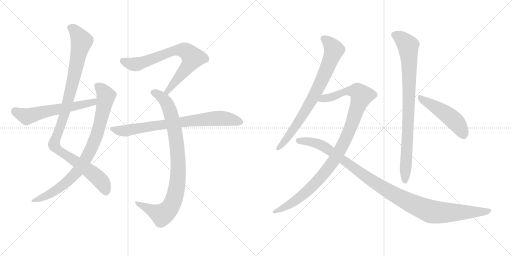
t = 0.00 s
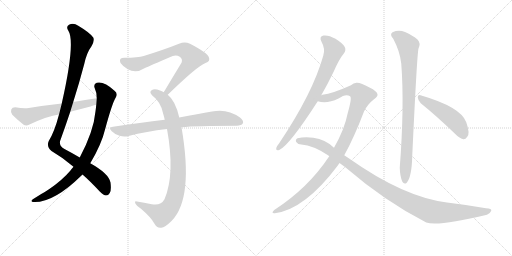
t = 2.04 s
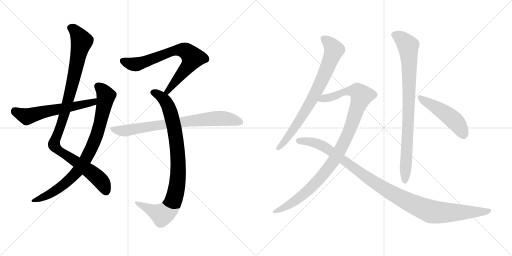
t = 4.08 s
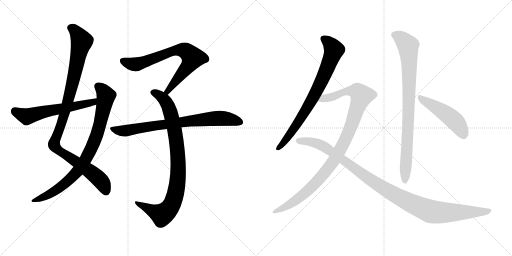
t = 6.12 s
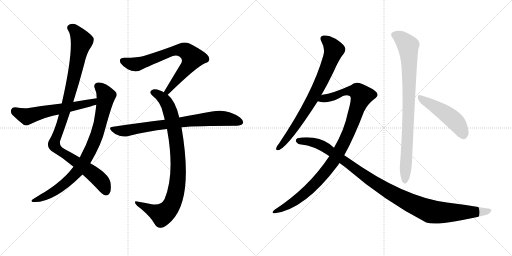
t = 8.16 s
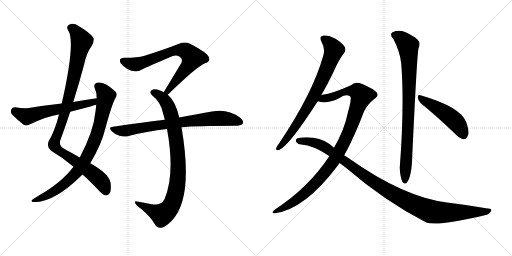
t = 10.19 s

The animated SVG that drew these frames (rendered in a browser with its animation timeline set to each time). Animation: 11 CSS @keyframes rules; one cycle of 10.19 s.

<svg version="1.1" viewBox="0 0 2048 1024" xmlns="http://www.w3.org/2000/svg">
  <g stroke="lightgray" stroke-dasharray="1,1" stroke-width="1" transform="scale(4, 4)">
    <line x1="0" y1="0" x2="256" y2="256"></line>
    <line x1="256" y1="0" x2="0" y2="256"></line>
    <line x1="128" y1="0" x2="128" y2="256"></line>
    <line x1="0" y1="128" x2="256" y2="128"></line>
    <line x1="256" y1="0" x2="512" y2="256"></line>
    <line x1="512" y1="0" x2="256" y2="256"></line>
    <line x1="384" y1="0" x2="384" y2="256"></line>
    <line x1="256" y1="128" x2="512" y2="128"></line>
  </g>
<g transform="scale(1, -1) translate(0, -850)">
   <style type="text/css">
    @keyframes keyframes0 {
      from {
       stroke: black;
       stroke-dashoffset: 1042;
       stroke-width: 128;
       }
       77% {
       animation-timing-function: step-end;
       stroke: black;
       stroke-dashoffset: 0;
       stroke-width: 128;
       }
       to {
       stroke: black;
       stroke-width: 1024;
       }
       }
       #make-me-a-hanzi-animation-0 {
         animation: keyframes0 1.097982s both;
         animation-delay: 0.000000s;
         animation-timing-function: linear;
       }
    @keyframes keyframes1 {
      from {
       stroke: black;
       stroke-dashoffset: 846;
       stroke-width: 128;
       }
       73% {
       animation-timing-function: step-end;
       stroke: black;
       stroke-dashoffset: 0;
       stroke-width: 128;
       }
       to {
       stroke: black;
       stroke-width: 1024;
       }
       }
       #make-me-a-hanzi-animation-1 {
         animation: keyframes1 0.938477s both;
         animation-delay: 1.097982s;
         animation-timing-function: linear;
       }
    @keyframes keyframes2 {
      from {
       stroke: black;
       stroke-dashoffset: 593;
       stroke-width: 128;
       }
       66% {
       animation-timing-function: step-end;
       stroke: black;
       stroke-dashoffset: 0;
       stroke-width: 128;
       }
       to {
       stroke: black;
       stroke-width: 1024;
       }
       }
       #make-me-a-hanzi-animation-2 {
         animation: keyframes2 0.732585s both;
         animation-delay: 2.036458s;
         animation-timing-function: linear;
       }
    @keyframes keyframes3 {
      from {
       stroke: black;
       stroke-dashoffset: 734;
       stroke-width: 128;
       }
       70% {
       animation-timing-function: step-end;
       stroke: black;
       stroke-dashoffset: 0;
       stroke-width: 128;
       }
       to {
       stroke: black;
       stroke-width: 1024;
       }
       }
       #make-me-a-hanzi-animation-3 {
         animation: keyframes3 0.847331s both;
         animation-delay: 2.769043s;
         animation-timing-function: linear;
       }
    @keyframes keyframes4 {
      from {
       stroke: black;
       stroke-dashoffset: 904;
       stroke-width: 128;
       }
       75% {
       animation-timing-function: step-end;
       stroke: black;
       stroke-dashoffset: 0;
       stroke-width: 128;
       }
       to {
       stroke: black;
       stroke-width: 1024;
       }
       }
       #make-me-a-hanzi-animation-4 {
         animation: keyframes4 0.985677s both;
         animation-delay: 3.616374s;
         animation-timing-function: linear;
       }
    @keyframes keyframes5 {
      from {
       stroke: black;
       stroke-dashoffset: 773;
       stroke-width: 128;
       }
       72% {
       animation-timing-function: step-end;
       stroke: black;
       stroke-dashoffset: 0;
       stroke-width: 128;
       }
       to {
       stroke: black;
       stroke-width: 1024;
       }
       }
       #make-me-a-hanzi-animation-5 {
         animation: keyframes5 0.879069s both;
         animation-delay: 4.602051s;
         animation-timing-function: linear;
       }
    @keyframes keyframes6 {
      from {
       stroke: black;
       stroke-dashoffset: 768;
       stroke-width: 128;
       }
       71% {
       animation-timing-function: step-end;
       stroke: black;
       stroke-dashoffset: 0;
       stroke-width: 128;
       }
       to {
       stroke: black;
       stroke-width: 1024;
       }
       }
       #make-me-a-hanzi-animation-6 {
         animation: keyframes6 0.875000s both;
         animation-delay: 5.481120s;
         animation-timing-function: linear;
       }
    @keyframes keyframes7 {
      from {
       stroke: black;
       stroke-dashoffset: 1041;
       stroke-width: 128;
       }
       77% {
       animation-timing-function: step-end;
       stroke: black;
       stroke-dashoffset: 0;
       stroke-width: 128;
       }
       to {
       stroke: black;
       stroke-width: 1024;
       }
       }
       #make-me-a-hanzi-animation-7 {
         animation: keyframes7 1.097168s both;
         animation-delay: 6.356120s;
         animation-timing-function: linear;
       }
    @keyframes keyframes8 {
      from {
       stroke: black;
       stroke-dashoffset: 1093;
       stroke-width: 128;
       }
       78% {
       animation-timing-function: step-end;
       stroke: black;
       stroke-dashoffset: 0;
       stroke-width: 128;
       }
       to {
       stroke: black;
       stroke-width: 1024;
       }
       }
       #make-me-a-hanzi-animation-8 {
         animation: keyframes8 1.139486s both;
         animation-delay: 7.453288s;
         animation-timing-function: linear;
       }
    @keyframes keyframes9 {
      from {
       stroke: black;
       stroke-dashoffset: 866;
       stroke-width: 128;
       }
       74% {
       animation-timing-function: step-end;
       stroke: black;
       stroke-dashoffset: 0;
       stroke-width: 128;
       }
       to {
       stroke: black;
       stroke-width: 1024;
       }
       }
       #make-me-a-hanzi-animation-9 {
         animation: keyframes9 0.954753s both;
         animation-delay: 8.592773s;
         animation-timing-function: linear;
       }
    @keyframes keyframes10 {
      from {
       stroke: black;
       stroke-dashoffset: 487;
       stroke-width: 128;
       }
       61% {
       animation-timing-function: step-end;
       stroke: black;
       stroke-dashoffset: 0;
       stroke-width: 128;
       }
       to {
       stroke: black;
       stroke-width: 1024;
       }
       }
       #make-me-a-hanzi-animation-10 {
         animation: keyframes10 0.646322s both;
         animation-delay: 9.547526s;
         animation-timing-function: linear;
       }
</style>
<path d="M 330 152 Q 361 125 399 84 Q 415 69 424 68 Q 433 68 439 78 Q 446 88 442 120 Q 435 156 361 197 L 319 220 Q 292 236 258 254 Q 237 264 240 285 Q 261 343 281 403 L 293 442 Q 317 518 337 594 Q 347 640 366 665 Q 379 687 373 700 Q 360 719 313 747 Q 294 760 276 751 Q 263 744 273 728 Q 303 683 247 436 L 236 392 Q 218 323 195 286 Q 185 264 206 246 Q 254 218 294 183 L 330 152 Z" fill="lightgray"></path> 
<path d="M 294 183 Q 287 176 281 167 Q 250 130 196 93 Q 183 84 165 74 Q 149 64 133 54 Q 120 45 131 42 Q 212 36 327 149 Q 328 150 330 152 L 361 197 Q 406 272 421 335 Q 449 438 463 460 Q 473 476 458 487 Q 416 526 387 519 Q 374 515 378 500 Q 387 481 387 457 L 385 431 Q 384 419 382 405 Q 375 326 319 220 L 294 183 Z" fill="lightgray"></path> 
<path d="M 387 457 Q 341 451 293 442 L 247 436 Q 183 429 115 418 Q 94 415 61 421 Q 48 421 45 412 Q 41 400 49 391 Q 68 372 96 350 Q 106 346 118 352 Q 190 386 236 392 L 281 403 Q 320 413 362 424 Q 372 428 385 431 C 414 439 417 461 387 457 Z" fill="lightgray"></path> 
<path d="M 671 471 Q 788 585 822 598 Q 843 605 835 622 Q 831 638 760 675 Q 739 685 716 675 Q 661 653 575 626 Q 553 619 498 619 Q 473 619 482 598 Q 491 585 511 573 Q 544 555 578 577 Q 597 586 691 626 Q 706 632 719 623 Q 732 614 726 599 Q 693 545 655 481 C 640 455 649 450 671 471 Z" fill="lightgray"></path> 
<path d="M 717 380 Q 702 447 671 471 L 655 481 Q 648 485 640 488 Q 618 497 608 490 Q 595 483 608 469 Q 645 441 653 394 Q 656 384 659 371 L 668 334 Q 701 154 658 53 Q 643 26 607 33 Q 576 39 548 44 Q 536 47 542 35 Q 546 28 564 15 Q 604 -19 618 -45 Q 628 -64 645 -61 Q 660 -60 687 -33 Q 775 57 726 341 L 717 380 Z" fill="lightgray"></path> 
<path d="M 726 341 Q 783 347 947 347 Q 966 348 971 356 Q 977 366 960 380 Q 909 417 848 404 Q 793 395 717 380 L 659 371 Q 562 359 452 343 Q 431 342 447 325 Q 460 312 478 307 Q 497 301 514 306 Q 586 325 668 334 L 726 341 Z" fill="lightgray"></path> 
<path d="M 1285 469 Q 1310 512 1335 564 Q 1356 613 1376 637 Q 1385 649 1379 662 Q 1373 675 1342 695 Q 1314 711 1294 708 Q 1275 704 1286 683 Q 1302 655 1293 627 Q 1251 477 1116 276 Q 1106 264 1105 258 Q 1102 246 1117 250 Q 1157 268 1271 445 L 1285 469 Z" fill="lightgray"></path> 
<path d="M 1377 229 Q 1417 301 1456 404 Q 1471 434 1496 453 Q 1511 463 1510 472 Q 1509 485 1478 500 Q 1441 521 1426 519 Q 1414 518 1404 509 Q 1331 476 1290 471 Q 1287 471 1285 469 C 1256 462 1241 450 1271 445 Q 1307 433 1354 456 Q 1384 477 1400 465 Q 1409 461 1391 398 Q 1378 332 1336 259 L 1317 225 Q 1233 98 1097 10 Q 1090 4 1090 0 Q 1091 -4 1099 -3 Q 1219 12 1352 189 Q 1355 195 1358 198 L 1377 229 Z" fill="lightgray"></path> 
<path d="M 1358 198 L 1380 182 Q 1542 43 1705 -40 Q 1753 -56 1948 -9 Q 1961 -3 1965 7 Q 1968 17 1944 17 Q 1871 30 1788 40 Q 1614 62 1395 217 Q 1386 224 1377 229 L 1336 259 Q 1303 292 1253 299 Q 1217 303 1190 297 Q 1180 291 1185 282 Q 1192 272 1205 272 Q 1254 268 1312 229 Q 1315 228 1317 225 L 1358 198 Z" fill="lightgray"></path> 
<path d="M 1573 695 Q 1600 644 1605 596 Q 1618 428 1599 179 Q 1600 146 1609 124 Q 1616 111 1626 118 Q 1647 140 1649 227 Q 1668 633 1674 656 Q 1684 678 1670 692 Q 1652 708 1620 722 Q 1595 732 1570 721 Q 1557 712 1573 695 Z" fill="lightgray"></path> 
<path d="M 1683 437 Q 1744 388 1819 316 Q 1837 297 1853 293 Q 1862 292 1869 303 Q 1881 316 1865 361 Q 1844 422 1682 469 Q 1672 473 1671 461 Q 1672 448 1683 437 Z" fill="lightgray"></path> 
      <clipPath id="make-me-a-hanzi-clip-0">
      <path d="M 330 152 Q 361 125 399 84 Q 415 69 424 68 Q 433 68 439 78 Q 446 88 442 120 Q 435 156 361 197 L 319 220 Q 292 236 258 254 Q 237 264 240 285 Q 261 343 281 403 L 293 442 Q 317 518 337 594 Q 347 640 366 665 Q 379 687 373 700 Q 360 719 313 747 Q 294 760 276 751 Q 263 744 273 728 Q 303 683 247 436 L 236 392 Q 218 323 195 286 Q 185 264 206 246 Q 254 218 294 183 L 330 152 Z" fill="lightgray"></path>
      </clipPath>
      <path clip-path="url(#make-me-a-hanzi-clip-0)" d="M 282 738 L 307 719 L 327 683 L 264 415 L 216 271 L 235 248 L 386 144 L 411 116 L 424 83 " fill="none" id="make-me-a-hanzi-animation-0" stroke-dasharray="914 1828" stroke-linecap="round"></path>

      <clipPath id="make-me-a-hanzi-clip-1">
      <path d="M 294 183 Q 287 176 281 167 Q 250 130 196 93 Q 183 84 165 74 Q 149 64 133 54 Q 120 45 131 42 Q 212 36 327 149 Q 328 150 330 152 L 361 197 Q 406 272 421 335 Q 449 438 463 460 Q 473 476 458 487 Q 416 526 387 519 Q 374 515 378 500 Q 387 481 387 457 L 385 431 Q 384 419 382 405 Q 375 326 319 220 L 294 183 Z" fill="lightgray"></path>
      </clipPath>
      <path clip-path="url(#make-me-a-hanzi-clip-1)" d="M 390 506 L 417 480 L 424 466 L 422 454 L 387 311 L 338 205 L 304 157 L 260 115 L 206 77 L 137 47 " fill="none" id="make-me-a-hanzi-animation-1" stroke-dasharray="718 1436" stroke-linecap="round"></path>

      <clipPath id="make-me-a-hanzi-clip-2">
      <path d="M 387 457 Q 341 451 293 442 L 247 436 Q 183 429 115 418 Q 94 415 61 421 Q 48 421 45 412 Q 41 400 49 391 Q 68 372 96 350 Q 106 346 118 352 Q 190 386 236 392 L 281 403 Q 320 413 362 424 Q 372 428 385 431 C 414 439 417 461 387 457 Z" fill="lightgray"></path>
      </clipPath>
      <path clip-path="url(#make-me-a-hanzi-clip-2)" d="M 59 407 L 107 384 L 373 441 L 380 451 " fill="none" id="make-me-a-hanzi-animation-2" stroke-dasharray="465 930" stroke-linecap="round"></path>

      <clipPath id="make-me-a-hanzi-clip-3">
      <path d="M 671 471 Q 788 585 822 598 Q 843 605 835 622 Q 831 638 760 675 Q 739 685 716 675 Q 661 653 575 626 Q 553 619 498 619 Q 473 619 482 598 Q 491 585 511 573 Q 544 555 578 577 Q 597 586 691 626 Q 706 632 719 623 Q 732 614 726 599 Q 693 545 655 481 C 640 455 649 450 671 471 Z" fill="lightgray"></path>
      </clipPath>
      <path clip-path="url(#make-me-a-hanzi-clip-3)" d="M 493 606 L 517 596 L 550 594 L 680 642 L 706 649 L 743 646 L 771 619 L 765 607 L 677 496 L 674 485 L 663 486 " fill="none" id="make-me-a-hanzi-animation-3" stroke-dasharray="606 1212" stroke-linecap="round"></path>

      <clipPath id="make-me-a-hanzi-clip-4">
      <path d="M 717 380 Q 702 447 671 471 L 655 481 Q 648 485 640 488 Q 618 497 608 490 Q 595 483 608 469 Q 645 441 653 394 Q 656 384 659 371 L 668 334 Q 701 154 658 53 Q 643 26 607 33 Q 576 39 548 44 Q 536 47 542 35 Q 546 28 564 15 Q 604 -19 618 -45 Q 628 -64 645 -61 Q 660 -60 687 -33 Q 775 57 726 341 L 717 380 Z" fill="lightgray"></path>
      </clipPath>
      <path clip-path="url(#make-me-a-hanzi-clip-4)" d="M 613 480 L 637 469 L 659 449 L 674 424 L 687 382 L 711 239 L 709 116 L 692 42 L 672 9 L 648 -9 L 551 35 " fill="none" id="make-me-a-hanzi-animation-4" stroke-dasharray="776 1552" stroke-linecap="round"></path>

      <clipPath id="make-me-a-hanzi-clip-5">
      <path d="M 726 341 Q 783 347 947 347 Q 966 348 971 356 Q 977 366 960 380 Q 909 417 848 404 Q 793 395 717 380 L 659 371 Q 562 359 452 343 Q 431 342 447 325 Q 460 312 478 307 Q 497 301 514 306 Q 586 325 668 334 L 726 341 Z" fill="lightgray"></path>
      </clipPath>
      <path clip-path="url(#make-me-a-hanzi-clip-5)" d="M 449 334 L 504 327 L 860 377 L 906 376 L 960 362 " fill="none" id="make-me-a-hanzi-animation-5" stroke-dasharray="645 1290" stroke-linecap="round"></path>

      <clipPath id="make-me-a-hanzi-clip-6">
      <path d="M 1285 469 Q 1310 512 1335 564 Q 1356 613 1376 637 Q 1385 649 1379 662 Q 1373 675 1342 695 Q 1314 711 1294 708 Q 1275 704 1286 683 Q 1302 655 1293 627 Q 1251 477 1116 276 Q 1106 264 1105 258 Q 1102 246 1117 250 Q 1157 268 1271 445 L 1285 469 Z" fill="lightgray"></path>
      </clipPath>
      <path clip-path="url(#make-me-a-hanzi-clip-6)" d="M 1296 694 L 1322 673 L 1335 649 L 1306 569 L 1221 404 L 1151 300 L 1114 259 " fill="none" id="make-me-a-hanzi-animation-6" stroke-dasharray="640 1280" stroke-linecap="round"></path>

      <clipPath id="make-me-a-hanzi-clip-7">
      <path d="M 1377 229 Q 1417 301 1456 404 Q 1471 434 1496 453 Q 1511 463 1510 472 Q 1509 485 1478 500 Q 1441 521 1426 519 Q 1414 518 1404 509 Q 1331 476 1290 471 Q 1287 471 1285 469 C 1256 462 1241 450 1271 445 Q 1307 433 1354 456 Q 1384 477 1400 465 Q 1409 461 1391 398 Q 1378 332 1336 259 L 1317 225 Q 1233 98 1097 10 Q 1090 4 1090 0 Q 1091 -4 1099 -3 Q 1219 12 1352 189 Q 1355 195 1358 198 L 1377 229 Z" fill="lightgray"></path>
      </clipPath>
      <path clip-path="url(#make-me-a-hanzi-clip-7)" d="M 1278 449 L 1340 466 L 1383 485 L 1428 485 L 1447 467 L 1394 319 L 1327 195 L 1252 107 L 1204 64 L 1159 32 L 1096 3 " fill="none" id="make-me-a-hanzi-animation-7" stroke-dasharray="913 1826" stroke-linecap="round"></path>

      <clipPath id="make-me-a-hanzi-clip-8">
      <path d="M 1358 198 L 1380 182 Q 1542 43 1705 -40 Q 1753 -56 1948 -9 Q 1961 -3 1965 7 Q 1968 17 1944 17 Q 1871 30 1788 40 Q 1614 62 1395 217 Q 1386 224 1377 229 L 1336 259 Q 1303 292 1253 299 Q 1217 303 1190 297 Q 1180 291 1185 282 Q 1192 272 1205 272 Q 1254 268 1312 229 Q 1315 228 1317 225 L 1358 198 Z" fill="lightgray"></path>
      </clipPath>
      <path clip-path="url(#make-me-a-hanzi-clip-8)" d="M 1197 286 L 1243 283 L 1296 264 L 1519 106 L 1599 59 L 1706 10 L 1753 0 L 1909 1 L 1955 7 " fill="none" id="make-me-a-hanzi-animation-8" stroke-dasharray="965 1930" stroke-linecap="round"></path>

      <clipPath id="make-me-a-hanzi-clip-9">
      <path d="M 1573 695 Q 1600 644 1605 596 Q 1618 428 1599 179 Q 1600 146 1609 124 Q 1616 111 1626 118 Q 1647 140 1649 227 Q 1668 633 1674 656 Q 1684 678 1670 692 Q 1652 708 1620 722 Q 1595 732 1570 721 Q 1557 712 1573 695 Z" fill="lightgray"></path>
      </clipPath>
      <path clip-path="url(#make-me-a-hanzi-clip-9)" d="M 1580 709 L 1606 696 L 1632 667 L 1635 634 L 1634 353 L 1619 126 " fill="none" id="make-me-a-hanzi-animation-9" stroke-dasharray="738 1476" stroke-linecap="round"></path>

      <clipPath id="make-me-a-hanzi-clip-10">
      <path d="M 1683 437 Q 1744 388 1819 316 Q 1837 297 1853 293 Q 1862 292 1869 303 Q 1881 316 1865 361 Q 1844 422 1682 469 Q 1672 473 1671 461 Q 1672 448 1683 437 Z" fill="lightgray"></path>
      </clipPath>
      <path clip-path="url(#make-me-a-hanzi-clip-10)" d="M 1682 457 L 1806 378 L 1839 342 L 1853 310 " fill="none" id="make-me-a-hanzi-animation-10" stroke-dasharray="359 718" stroke-linecap="round"></path>

</g>
</svg>
